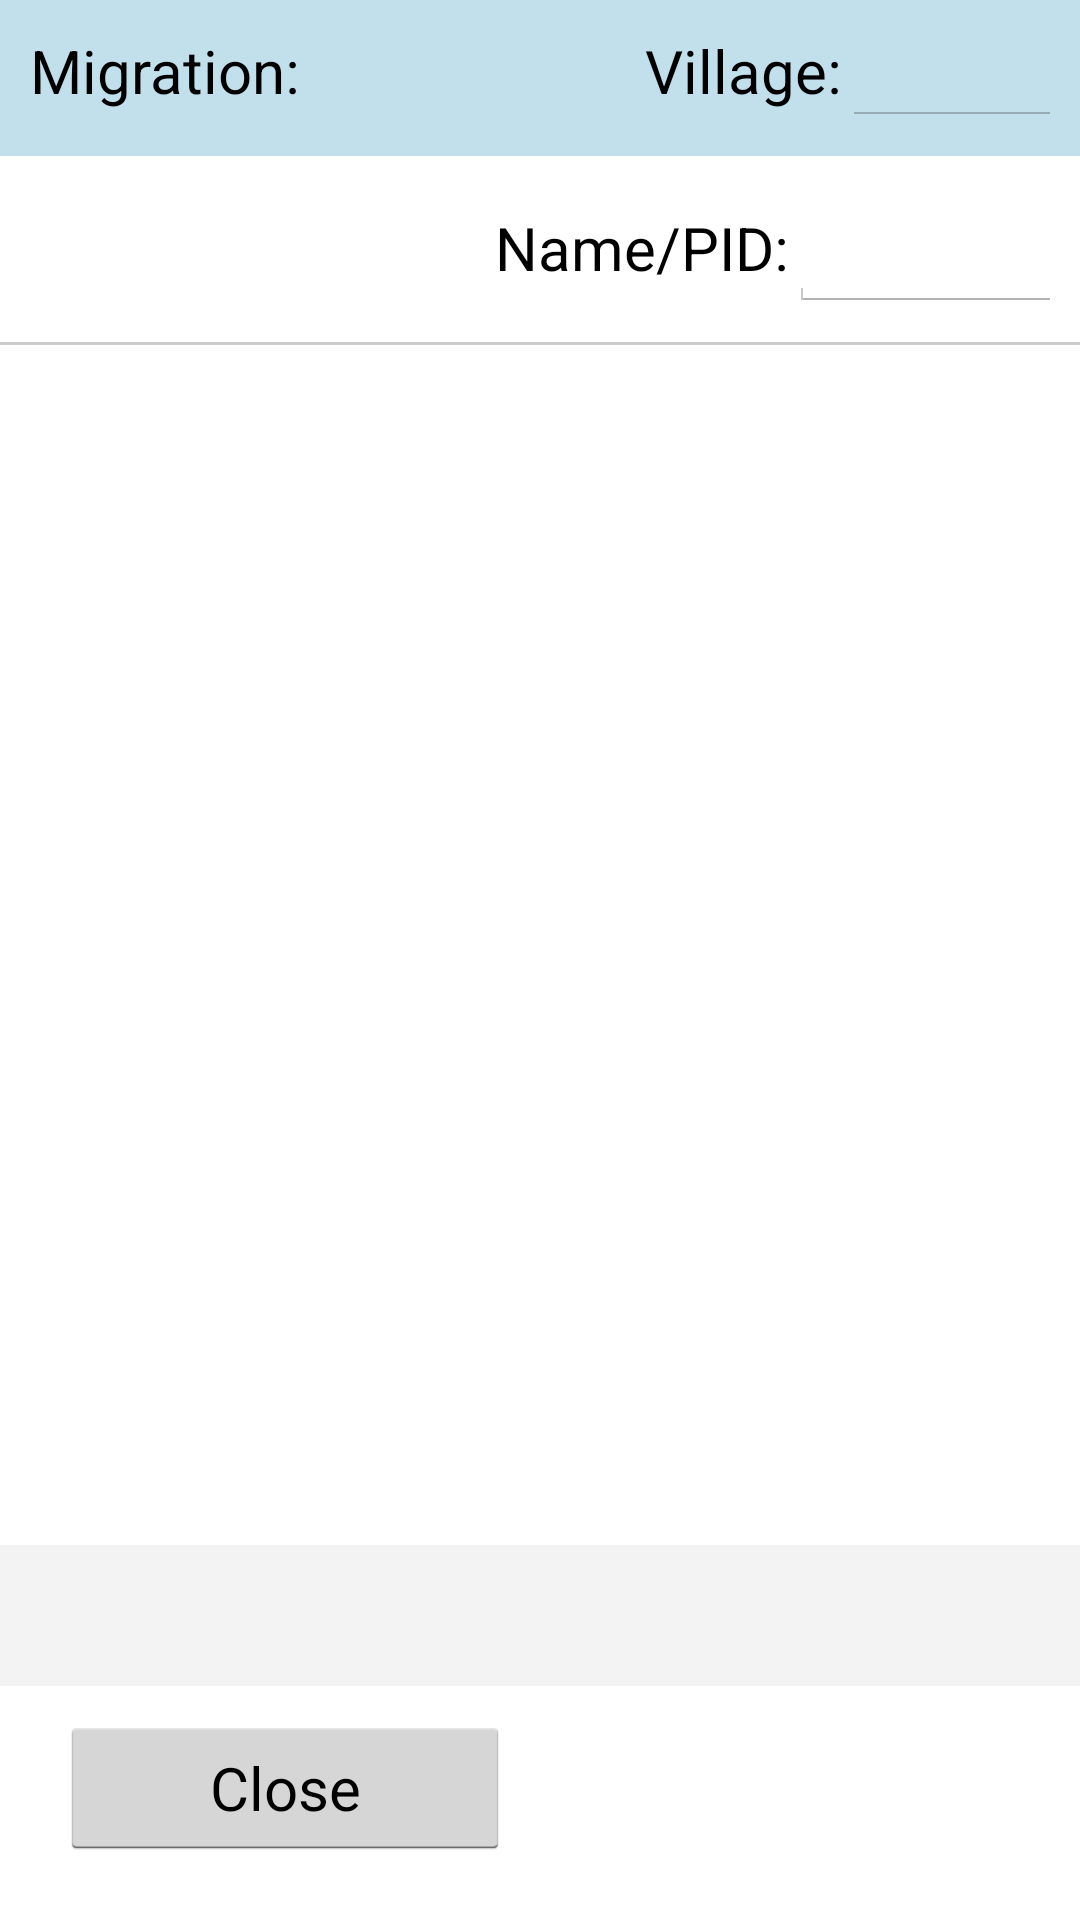

Write the Android layout XML for this screen, with the resource values it uses.
<!-- AndroidManifest.xml: application theme CustomTheme -->
<!-- res/layout/migration.xml -->
<?xml version="1.0" encoding="utf-8"?>
<LinearLayout xmlns:android="http://schemas.android.com/apk/res/android"
    android:layout_width="wrap_content"
    android:layout_height="wrap_content"
    android:orientation="vertical">
    
    	<LinearLayout  style="@style/rowStyle1"
	        android:layout_width="fill_parent"
	        android:layout_height="wrap_content"
	        android:orientation="horizontal">
	        <TextView android:id="@+id/lblMigTitle" android:text="Migration:" android:layout_width="200sp" android:layout_height="wrap_content" android:textSize="20sp" />
			<TextView 		
				android:textSize="20sp" android:gravity="left"
				android:textColor="#000000"
				android:text=" Village:" android:layout_width="wrap_content" android:layout_height="wrap_content"/>            
			<Spinner
			    android:id="@+id/VillageList" 
			    android:layout_width="250dp" 
			    android:layout_height="wrap_content"
			    android:drawSelectorOnTop="true"
			    android:prompt="@string/planet_prompt"
			    android:textSize="20sp" />		        
	    </LinearLayout>
    	<LinearLayout  style="@style/rowStyle0"
	        android:layout_width="fill_parent"
	        android:layout_height="wrap_content"
	        android:orientation="horizontal">
	        <TextView android:text="" android:layout_width="150sp" android:layout_height="wrap_content" android:textSize="20sp" />

			<TextView
			    android:layout_width="wrap_content"
			    android:layout_height="wrap_content"
			    android:gravity="left"
			    android:text=" Name/PID:"
			    android:textColor="#000000"
			    android:textSize="20sp" />
            
			<EditText
			    android:id="@+id/txtMember" 
			    android:layout_width="250dp" 
			    android:layout_height="wrap_content"
			    android:textSize="20sp" />		        
	    </LinearLayout>
		<View android:layout_height="1dip" android:layout_width="fill_parent" android:background="#CCCCCC" />
    	<LinearLayout	        
	        android:layout_width="fill_parent"
	        android:layout_height="wrap_content"
	        android:orientation="horizontal">
					<HorizontalScrollView  
		         		android:id="@android:id/tabcontent"
		         		android:layout_height="fill_parent"
		         		android:layout_width="fill_parent">
					    	
					<ListView
				        android:id="@+id/lstMigration"
				        android:layout_width="match_parent"
				        android:layout_height="400sp"
				        android:divider="#000000"
				        android:dividerHeight="1px"
				        android:clickable="true">
		    		</ListView>	
		    						    
					</HorizontalScrollView>	        
	    </LinearLayout>

    	<LinearLayout android:background="#F3F3F3"
	        android:layout_width="fill_parent" android:paddingLeft="20sp" android:paddingTop="10dp" android:paddingBottom="10sp"
	        android:layout_height="wrap_content"
	        android:orientation="horizontal">
					<TextView android:id="@+id/lblTextName" android:gravity="center" android:text=""
					    android:layout_width="wrap_content" android:textColor="#ff0000" 
					    android:layout_height="wrap_content" android:textSize="20sp" />
		</LinearLayout>	
		<LinearLayout android:background="#FFFFFF"
	        android:layout_width="fill_parent" android:paddingLeft="20sp" android:paddingTop="10dp" android:paddingBottom="10sp"
	        android:layout_height="wrap_content"
	        android:orientation="horizontal">
					
				    <Button
				        android:id="@+id/cmdMigListClose"
				        android:layout_width="150sp"
				        android:layout_height="wrap_content"
				        android:layout_gravity="right"				        
				        android:text="Close" />	
					<TextView android:gravity="center" android:text="" android:layout_width="250sp" android:textColor="#ff0000" android:layout_height="wrap_content" android:textSize="20sp" />
				    <Button
				        android:id="@+id/cmdMigListOk"
				        android:layout_width="100sp"
				        android:layout_height="wrap_content"
				        android:layout_gravity="right"				        
				        android:text="Ok" />									        				
		</LinearLayout>
 </LinearLayout>
<!-- resources referenced by this layout -->
<resources>
  <string name="planet_prompt">Choose a planet</string>
  <style name="rowStyle0">
  	    <item name="android:paddingTop">10sp</item>
  	    <item name="android:paddingBottom">10sp</item>
  	    <item name="android:background">#FFFFFF</item>
  	    <item name="android:paddingRight">10sp</item>
  	    <item name="android:paddingLeft">10sp</item>
  	</style>
  <style name="rowStyle1">
  	    <item name="android:paddingTop">10sp</item>
  	    <item name="android:paddingBottom">10sp</item>
  	    <item name="android:background">#C2E0EC</item>
  	    <item name="android:paddingRight">10sp</item>
  	    <item name="android:paddingLeft">10sp</item>
  	</style>
  <style name="CustomTheme" parent="android:Theme.Holo.Light">
  	    <item name="android:windowBackground">@color/custom_theme_color</item>
  	    <item name="android:colorBackground">@color/custom_theme_color</item>
  	    <item name="android:textSize">20sp</item>
          <item name="android:textColor">#000000</item>
          <item name="android:icon">@android:color/transparent</item>
          
          
          <item name="android:spinnerItemStyle">@style/SpinnerItem</item>
          
          
  	</style>
  <color name="custom_theme_color">#FFFFFF</color>
  <style name="SpinnerItem">
          <item name="android:textColor">#000000</item>
          <item name="android:background">#F3F3F3</item>
          <item name="android:paddingTop">5sp</item>
          <item name="android:paddingLeft">5sp</item>
          <item name="android:paddingBottom">5sp</item>
      </style>
</resources>
